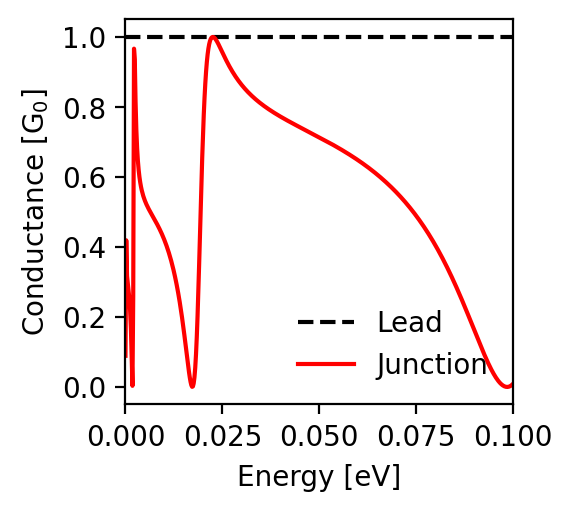

The file beside this chart, header and first rows:
energy; conductance_lead; conductance_junction
-0.1; 1.0; 0.009
-0.0998; 1.0; 0.007
-0.0996; 1.0; 0.005
-0.0994; 1.0; 0.003
-0.0992; 1.0; 0.002
-0.099; 1.0; 0.001
-0.0988; 1.0; 0.0
-0.0986; 1.0; 0.0
-0.0984; 1.0; 0.0
-0.0982; 1.0; 0.0
-0.098; 1.0; 0.001
-0.0978; 1.0; 0.002
-0.0976; 1.0; 0.003
-0.0974; 1.0; 0.004
-0.0972; 1.0; 0.006
-0.097; 1.0; 0.008
-0.0968; 1.0; 0.01
-0.0966; 1.0; 0.012
-0.0964; 1.0; 0.015
-0.0962; 1.0; 0.017
-0.096; 1.0; 0.02
-0.0958; 1.0; 0.023
-0.0956; 1.0; 0.027
-0.0954; 1.0; 0.03
-0.0952; 1.0; 0.034
-0.095; 1.0; 0.038
-0.0948; 1.0; 0.042
-0.0946; 1.0; 0.046
-0.0944; 1.0; 0.05
-0.0942; 1.0; 0.054
-0.094; 1.0; 0.059
-0.0938; 1.0; 0.063
-0.0936; 1.0; 0.068
-0.0934; 1.0; 0.073
-0.0932; 1.0; 0.078
-0.093; 1.0; 0.083
-0.0928; 1.0; 0.088
-0.0926; 1.0; 0.093
-0.0924; 1.0; 0.098
-0.0922; 1.0; 0.103
-0.092; 1.0; 0.108
-0.0918; 1.0; 0.114
-0.0916; 1.0; 0.119
-0.0914; 1.0; 0.124
-0.0912; 1.0; 0.13
-0.091; 1.0; 0.135
-0.0908; 1.0; 0.141
-0.0906; 1.0; 0.146
-0.0904; 1.0; 0.152
-0.0902; 1.0; 0.157
-0.09; 1.0; 0.163
-0.0898; 1.0; 0.168
-0.0896; 1.0; 0.174
-0.0894; 1.0; 0.179
-0.0892; 1.0; 0.185
-0.089; 1.0; 0.19
-0.0888; 1.0; 0.196
-0.0886; 1.0; 0.201
-0.0884; 1.0; 0.207
-0.0882; 1.0; 0.212
... 941 more rows
